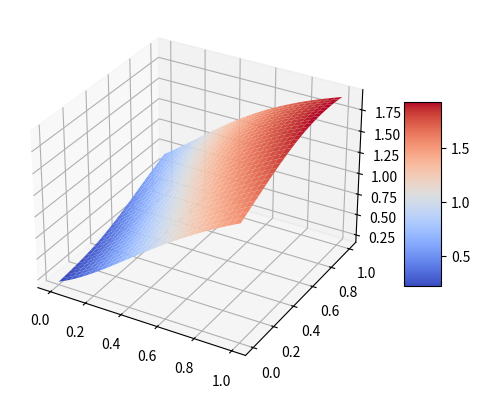
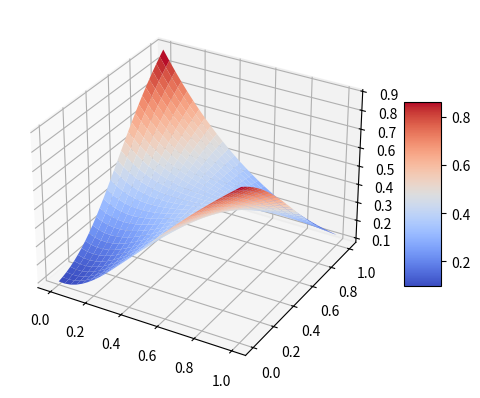

Reproduce these figures in Python, in order.
import numpy as np
import matplotlib.pyplot as plt


def activate_func(x):
    return 1 / (1 + np.exp(-x))
    # return x * (x > 0)


def activate_func_derivative(x):
    return x * (1 - x)
    # return 1 * (x > 0)


def forward_propagation(X):
    z1 = np.dot(W1, X) + b1
    h1 = activate_func(z1)

    z2 = np.dot(W2, h1) + b2
    h2 = activate_func(z2)

    y_hat = np.dot(W3, h2) + b3

    return h1, h2, y_hat


def f(x, y):
    return forward_propagation(np.array([[x, y]]).T)[-1][0]


def backward_propagation(X, y, h1, h2, y_hat):
    global W1, b1, W2, b2, W3, b3

    # 计算输出层误差
    delta3 = y_hat - y
    dW3 = np.dot(delta3, h2.T)
    db3 = delta3

    # 计算第二个隐藏层的误差
    delta2 = np.dot(W3.T, delta3) * activate_func_derivative(h2)
    dW2 = np.dot(delta2, h1.T)
    db2 = delta2

    # 计算第一个隐藏层的误差
    delta1 = np.dot(W2.T, delta2) * activate_func_derivative(h1)
    dW1 = np.dot(delta1, X.T)
    db1 = delta1

    # 更新权重和偏置
    W1 -= learning_rate * dW1
    b1 -= learning_rate * db1.sum(axis=1, keepdims=True)
    W2 -= learning_rate * dW2
    b2 -= learning_rate * db2.sum(axis=1, keepdims=True)
    W3 -= learning_rate * dW3
    b3 -= learning_rate * db3.sum(axis=1, keepdims=True)


def train(X, y, epochs):
    for epoch in range(epochs):
        h1, h2, y_hat = forward_propagation(X)
        backward_propagation(X, y, h1, h2, y_hat)

        if epoch % 10 == 0:
            loss = np.mean((y_hat - y) ** 2)
            print(f"Epoch {epoch}, Loss: {loss}")


def get_data():
    # 输入数据和标签
    X = np.array([[0, 0], [0, 1], [1, 0], [1, 1]]).T
    y = np.array([[0], [1], [1], [0]]).T
    return X, y


def draw():
    def calculate_z(X, Y):
        # 初始化 Z 为与 X 和 Y 相同形状的数组
        Z = np.empty_like(X)

        # 遍历每个 (x, y) 对，并计算对应的 z 值
        for i in range(X.shape[0]):
            for j in range(X.shape[1]):
                Z[i, j] = f(X[i, j], Y[i, j])

        return Z

    # 创建 x 和 y 的网格
    x = np.linspace(0, 1, 30)
    y = np.linspace(0, 1, 30)
    X, Y = np.meshgrid(x, y)

    # 计算 z 值
    Z = calculate_z(X, Y)
    fig = plt.figure()
    ax = fig.add_subplot(111, projection="3d")
    surf = ax.plot_surface(X, Y, Z, cmap=plt.cm.coolwarm)
    fig.colorbar(surf, shrink=0.5, aspect=5)
    plt.show()


if __name__ == "__main__":
    np.random.seed(42)

    input_size = 2
    hidden_size = 64
    output_size = 1
    learning_rate = 0.001

    X, y = get_data()

    # 初始化权重和偏置
    W1 = np.random.randn(hidden_size, input_size)
    b1 = np.zeros((hidden_size, 1))

    W2 = np.random.randn(hidden_size, hidden_size)
    b2 = np.zeros((hidden_size, 1))

    W3 = np.random.randn(output_size, hidden_size)
    b3 = np.zeros((output_size, 1))

    draw()
    print(f(0, 0))
    print(f(0, 1))
    print(f(1, 0))
    print(f(1, 1))
    # 训练模型
    train(X, y, epochs=1000)
    draw()
    print(f(0, 0))
    print(f(0, 1))
    print(f(1, 0))
    print(f(1, 1))
